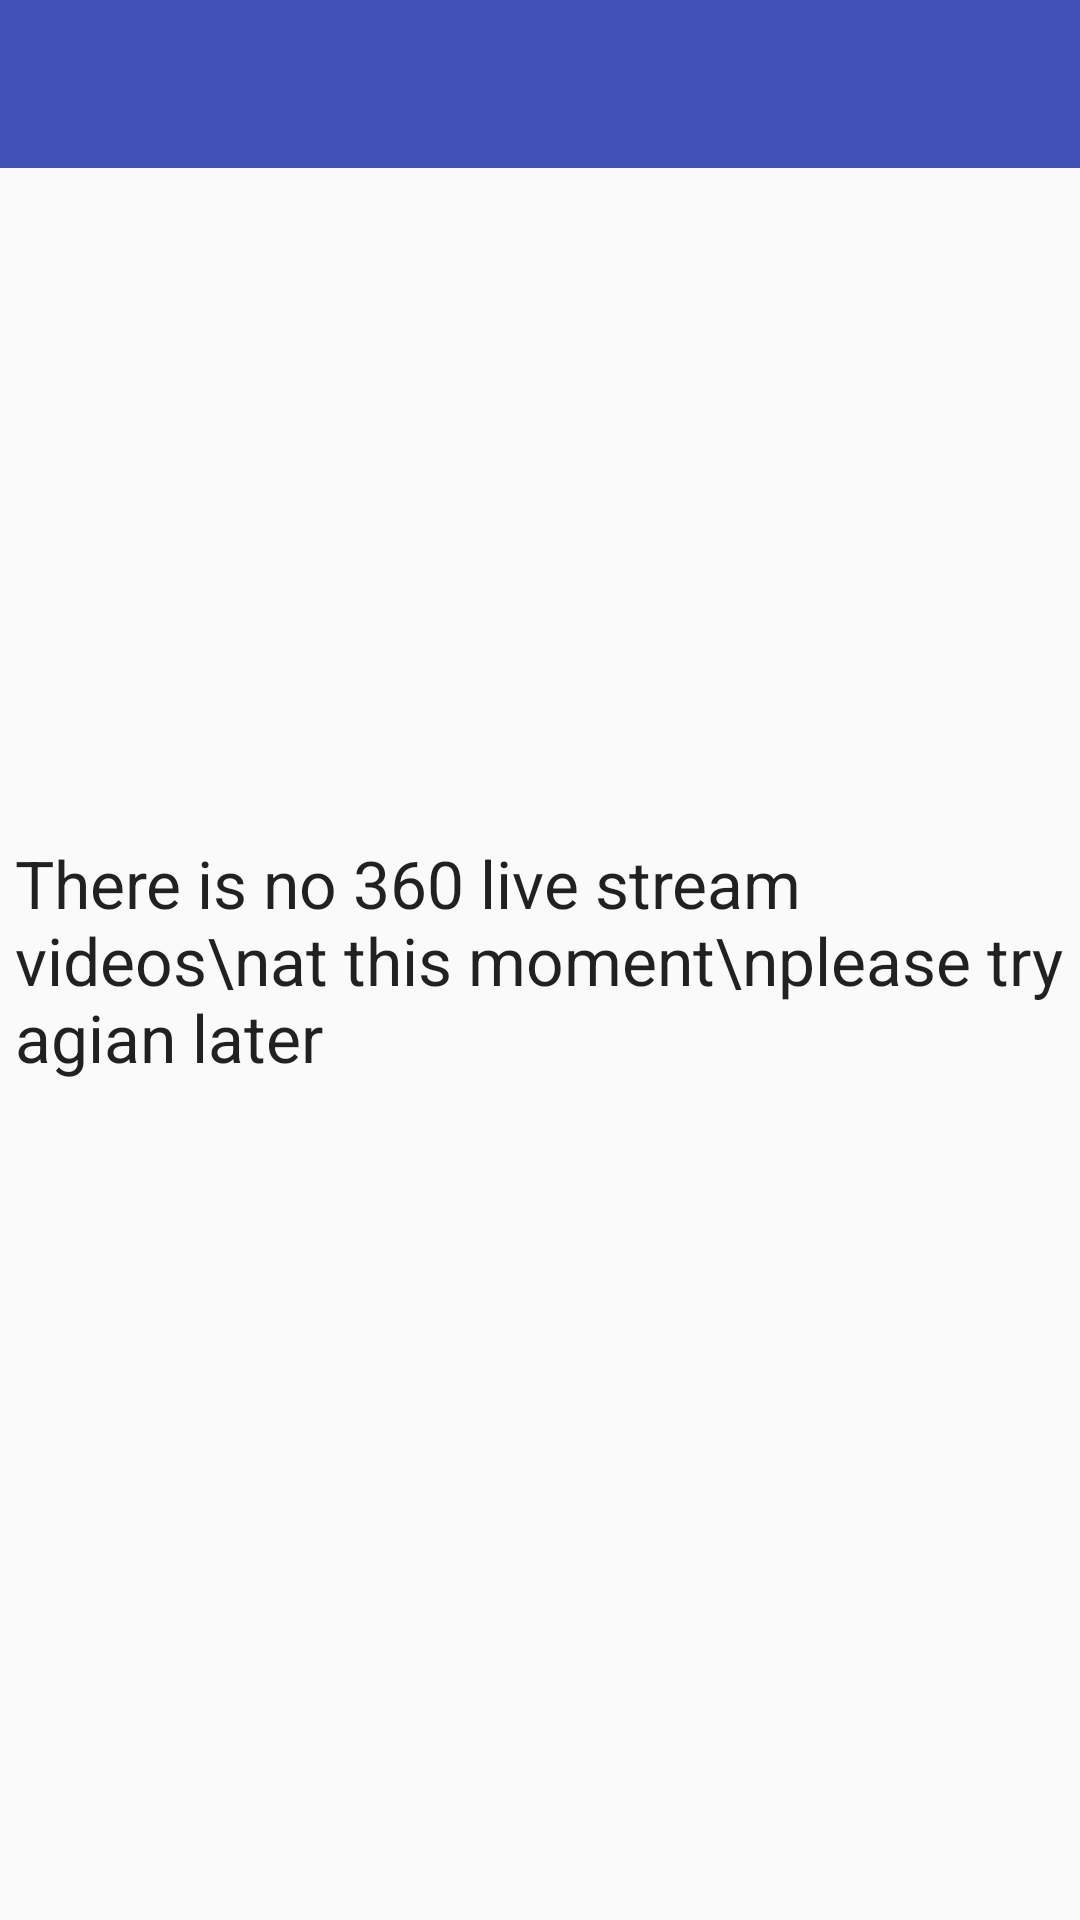

Write the Android layout XML for this screen, with the resource values it uses.
<!-- AndroidManifest.xml: application theme AppTheme -->
<!-- res/layout/loading.xml -->
<?xml version="1.0" encoding="utf-8"?>
<RelativeLayout xmlns:android="http://schemas.android.com/apk/res/android"
    android:orientation="vertical" android:layout_width="match_parent"
    android:layout_height="match_parent">
    <android.support.v7.widget.Toolbar
        android:id="@+id/toolbar"
        android:layout_width="match_parent"
        android:layout_height="?attr/actionBarSize"
        android:background="?attr/colorPrimary"
        />

    <TextView
        android:layout_width="wrap_content"
        android:layout_height="wrap_content"
        android:textAppearance="?android:attr/textAppearanceLarge"
        android:text="There is no 360 live stream videos\nat this moment\nplease try agian later "
        android:id="@+id/textView"
        android:layout_centerVertical="true"
        android:layout_centerHorizontal="true"
        android:layout_marginLeft="10dp"/>
</RelativeLayout>
<!-- resources referenced by this layout -->
<resources>
  <style name="AppTheme" parent="AppTheme.Base" />
  <style name="AppTheme.Base" parent="Theme.AppCompat.Light.NoActionBar">
          
          <item name="colorPrimary">#3F51B5</item>
          
          <item name="colorPrimaryDark">#3949AB</item>
          
          <item name="colorAccent">#00B0FF</item>
          
      </style>
</resources>
